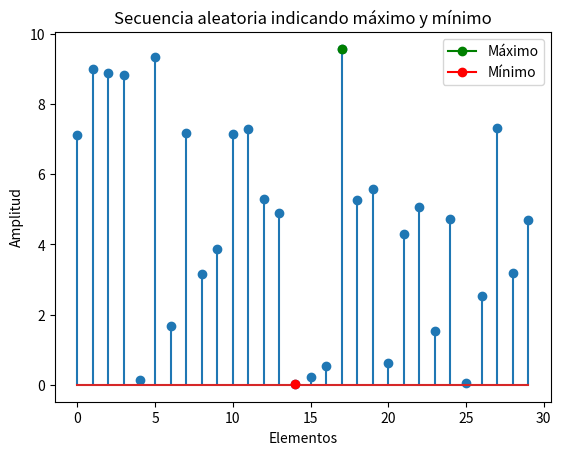

Reproduce this figure in Python.
import numpy as np
import matplotlib.pyplot as plt

def graficar_secuencia_aleatoria():
    """
    Genera una secuencia aleatoria de 30 elementos con amplitud entre 0 y 10, 
    luego encuentra los valores máximos y mínimos, con la libreria numpy.
    Grafica la secuencia indicando los puntos máximos y mínimos con etiqueta y colores, 
    el color verde representa el valor maximo y el rojo el valor minimo.
    Esto mediante la libreria matplotlib.

    No tiene argumentos de entrada ni salida. La secuencia y su gráfico se generan directamente en la función.
    """
    # Generar secuencia aleatoria de 30 elementos entre 0 y 10
    secuencia = np.random.uniform(0, 10, 30)
    elementos = np.arange(len(secuencia))

    # Encontrar índices de los valores máximos y mínimos de la secuencia creada anteriormente
    indice_max = np.argmax(secuencia)
    indice_min = np.argmin(secuencia)

    # Obtener los valores máximos y mínimos
    maximo = secuencia[indice_max]
    minimo = secuencia[indice_min]

    # Graficar la secuencia con los máximos y mínimos
    plt.stem(elementos, secuencia)
    plt.plot(indice_max, maximo, marker='o', color='green', label='Máximo')
    plt.plot(indice_min, minimo, marker='o', color='red', label='Mínimo')
    plt.legend()

    # Etiquetas y leyendas
    plt.xlabel('Elementos')
    plt.ylabel('Amplitud')
    plt.title('Secuencia aleatoria indicando máximo y mínimo')

    # Mostrar el gráfico
    plt.show()

if __name__ == "__main__":
    graficar_secuencia_aleatoria()
